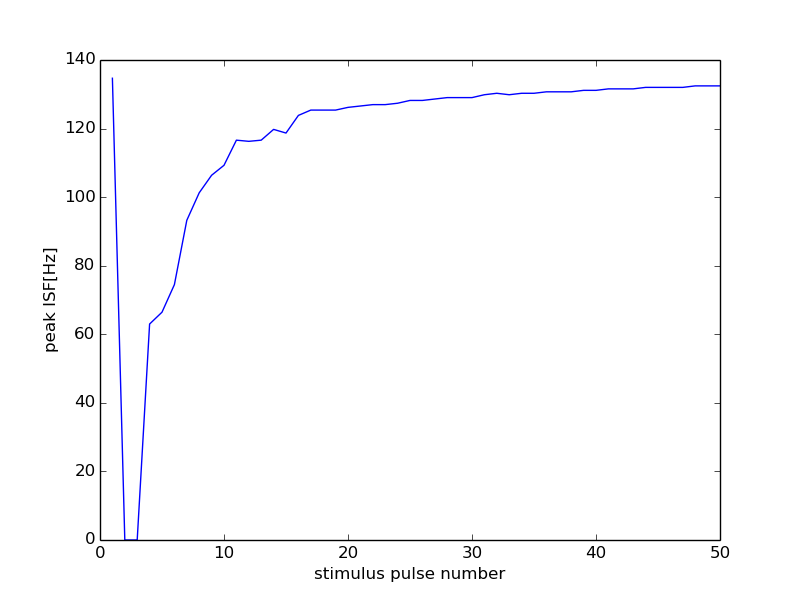

The file beside this chart, header and first rows:
0, 15000
0, 0
1, 134.7
2, 0
3, 0
4, 62.99
5, 66.45
6, 74.49
7, 93.24
8, 101.3
9, 106.4
10, 109.3
11, 116.6
12, 116.3
13, 116.6
14, 119.8
15, 118.7
16, 123.8
17, 125.4
18, 125.4
19, 125.4
20, 126.2
21, 126.6
22, 127
23, 127
24, 127.4
25, 128.2
26, 128.2
27, 128.6
28, 129
29, 129
30, 129
31, 129.9
32, 130.3
33, 129.9
34, 130.3
35, 130.3
36, 130.7
37, 130.7
38, 130.7
39, 131.1
40, 131.1
41, 131.6
42, 131.6
43, 131.6
44, 132
45, 132
46, 132
47, 132
48, 132.5
49, 132.5
50, 132.5
